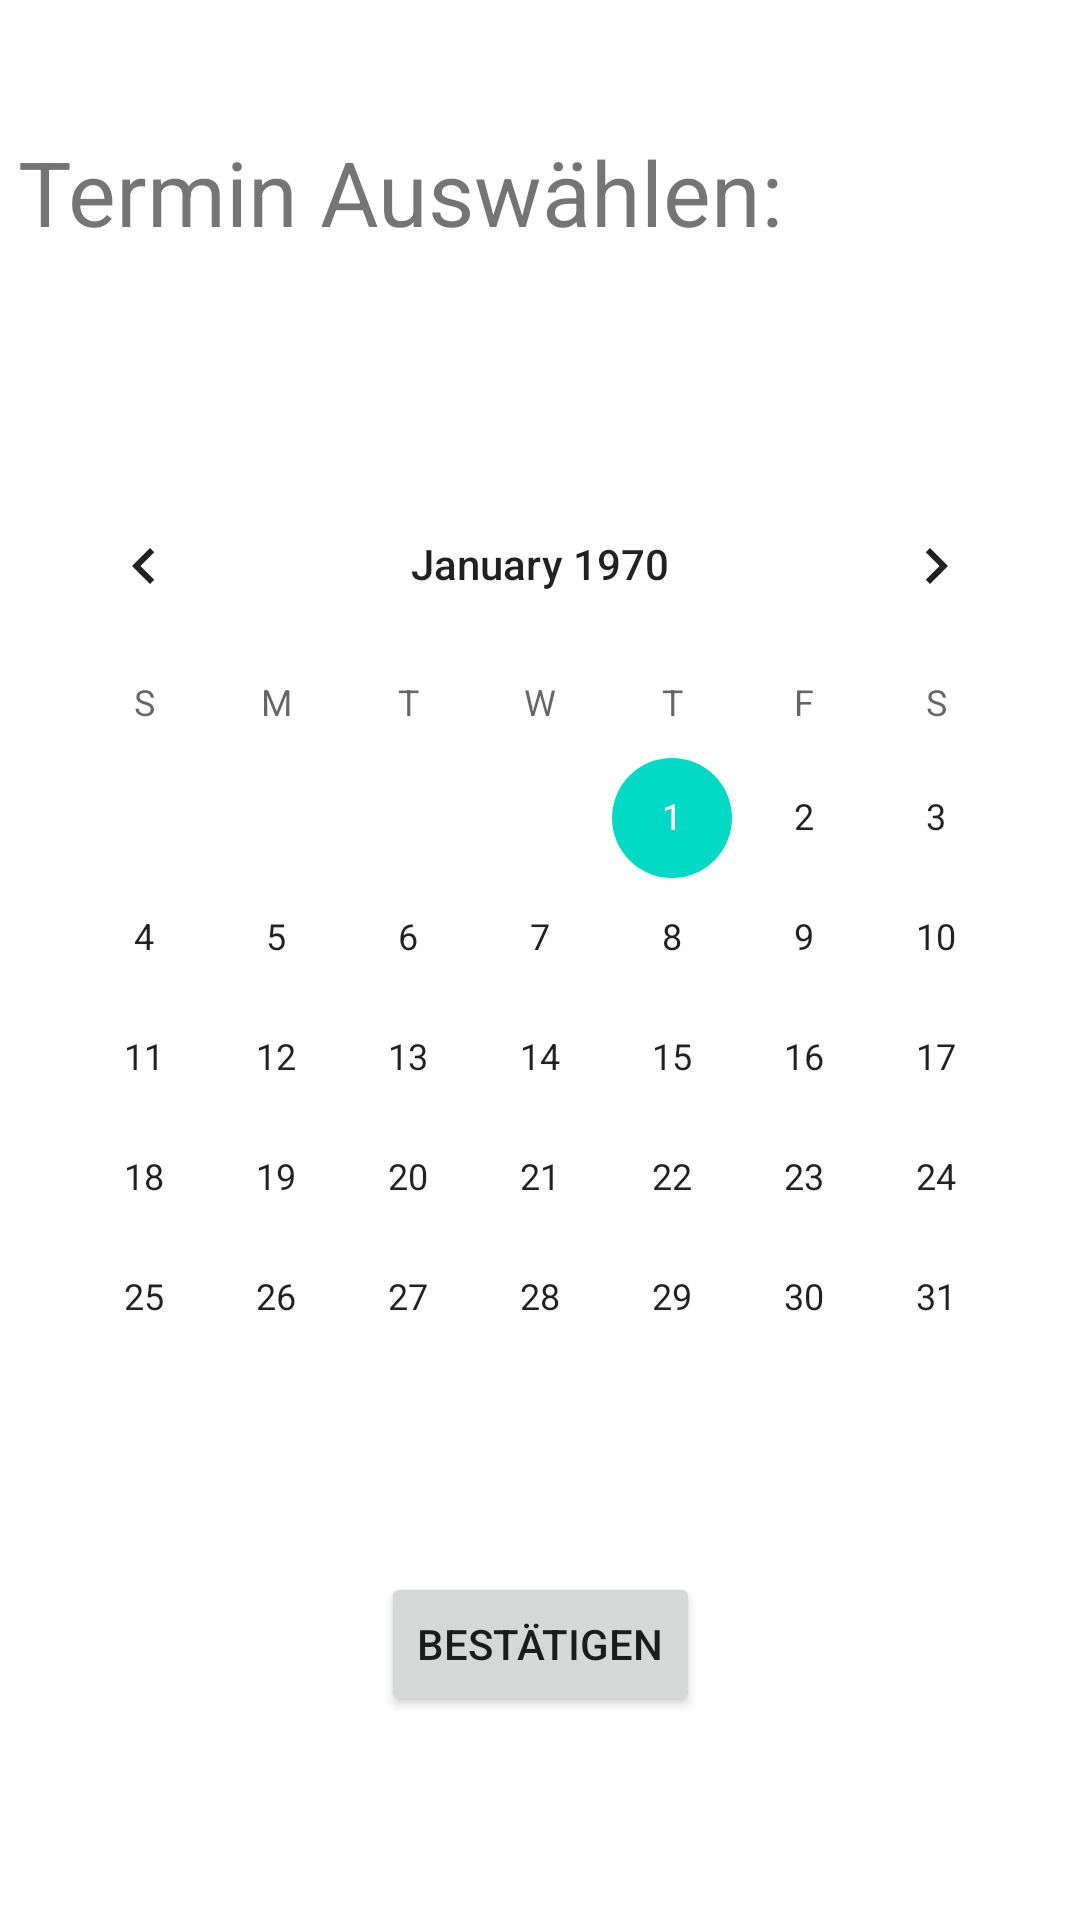

Layout XML and referenced resources for this Android screen:
<!-- AndroidManifest.xml: application theme Theme.ReifenwechselApp -->
<!-- res/layout/activity_termin_buchen_kalender.xml -->
<?xml version="1.0" encoding="utf-8"?>

<androidx.constraintlayout.widget.ConstraintLayout xmlns:android="http://schemas.android.com/apk/res/android"
    xmlns:app="http://schemas.android.com/apk/res-auto"
    xmlns:tools="http://schemas.android.com/tools"
    android:layout_width="match_parent"
    android:layout_height="match_parent"
    tools:context=".TerminBuchenKalender">

    <CalendarView
        android:id="@+id/calendarView"
        android:layout_width="wrap_content"
        android:layout_height="wrap_content"
        android:layout_marginStart="5dp"
        android:layout_marginTop="77dp"
        android:layout_marginEnd="5dp"
        android:layout_marginBottom="70dp"
        app:layout_constraintBottom_toBottomOf="parent"
        app:layout_constraintEnd_toEndOf="parent"
        app:layout_constraintStart_toStartOf="parent"
        app:layout_constraintTop_toTopOf="parent" />

    <TextView
        android:id="@+id/textView2"
        android:layout_width="wrap_content"
        android:layout_height="wrap_content"
        android:layout_marginStart="31dp"
        android:layout_marginTop="34dp"
        android:layout_marginEnd="124dp"
        android:layout_marginBottom="61dp"
        android:text="Termin Auswählen:"
        android:textSize="30sp"
        app:layout_constraintBottom_toTopOf="@+id/calendarView"
        app:layout_constraintEnd_toEndOf="parent"
        app:layout_constraintStart_toStartOf="parent"
        app:layout_constraintTop_toTopOf="parent" />

    <Button
        android:id="@+id/buttonBestätigen"
        android:layout_width="wrap_content"
        android:layout_height="wrap_content"
        android:layout_marginTop="22dp"
        android:layout_marginBottom="59dp"
        android:text="Bestätigen"
        app:layout_constraintBottom_toBottomOf="parent"
        app:layout_constraintEnd_toEndOf="parent"
        app:layout_constraintHorizontal_bias="0.5"
        app:layout_constraintStart_toStartOf="parent"
        app:layout_constraintTop_toBottomOf="@+id/calendarView" />

</androidx.constraintlayout.widget.ConstraintLayout>
<!-- resources referenced by this layout -->
<resources>
  <style name="Theme.ReifenwechselApp" parent="Theme.MaterialComponents.DayNight.DarkActionBar">
          
          <item name="colorPrimary">@color/purple_500</item>
          <item name="colorPrimaryVariant">@color/purple_700</item>
          <item name="colorOnPrimary">@color/white</item>
          
          <item name="colorSecondary">@color/teal_200</item>
          <item name="colorSecondaryVariant">@color/teal_700</item>
          <item name="colorOnSecondary">@color/black</item>
          
          <item name="android:statusBarColor" tools:targetApi="l">?attr/colorPrimaryVariant</item>
          
      </style>
  <!-- not gathered from this repository: default colours our renderer supplied (Android Studio template values) -->
  <color name="purple_500">#FF6200EE</color>
  <color name="purple_700">#FF3700B3</color>
  <color name="teal_200">#FF03DAC5</color>
  <color name="teal_700">#FF018786</color>
  <color name="black">#FF000000</color>
  <color name="white">#FFFFFFFF</color>
</resources>
